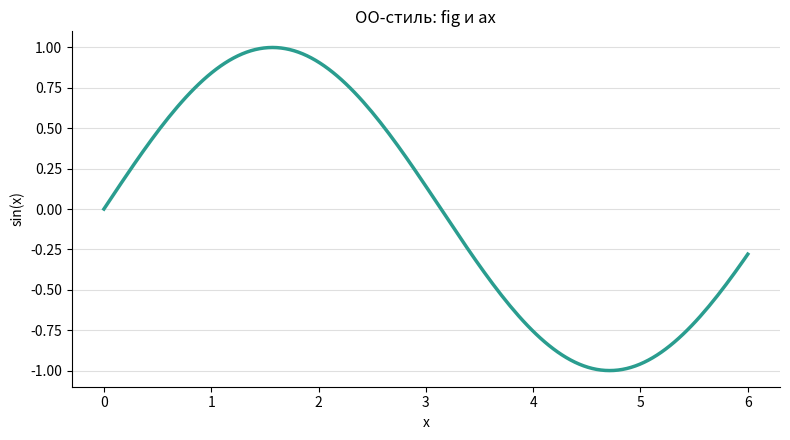

Write Python code to recreate this figure.
import matplotlib.pyplot as plt
import numpy as np

x = np.linspace(0, 6, 150)
y = np.sin(x)

fig, ax = plt.subplots(figsize=(8, 4.5))
ax.plot(x, y, color="#2a9d8f", linewidth=2.5)
ax.set(xlabel="x", ylabel="sin(x)", title="OO-стиль: fig и ax")
ax.spines["top"].set_visible(False)
ax.spines["right"].set_visible(False)
ax.grid(True, axis="y", alpha=0.4)
fig.tight_layout()
plt.show()
